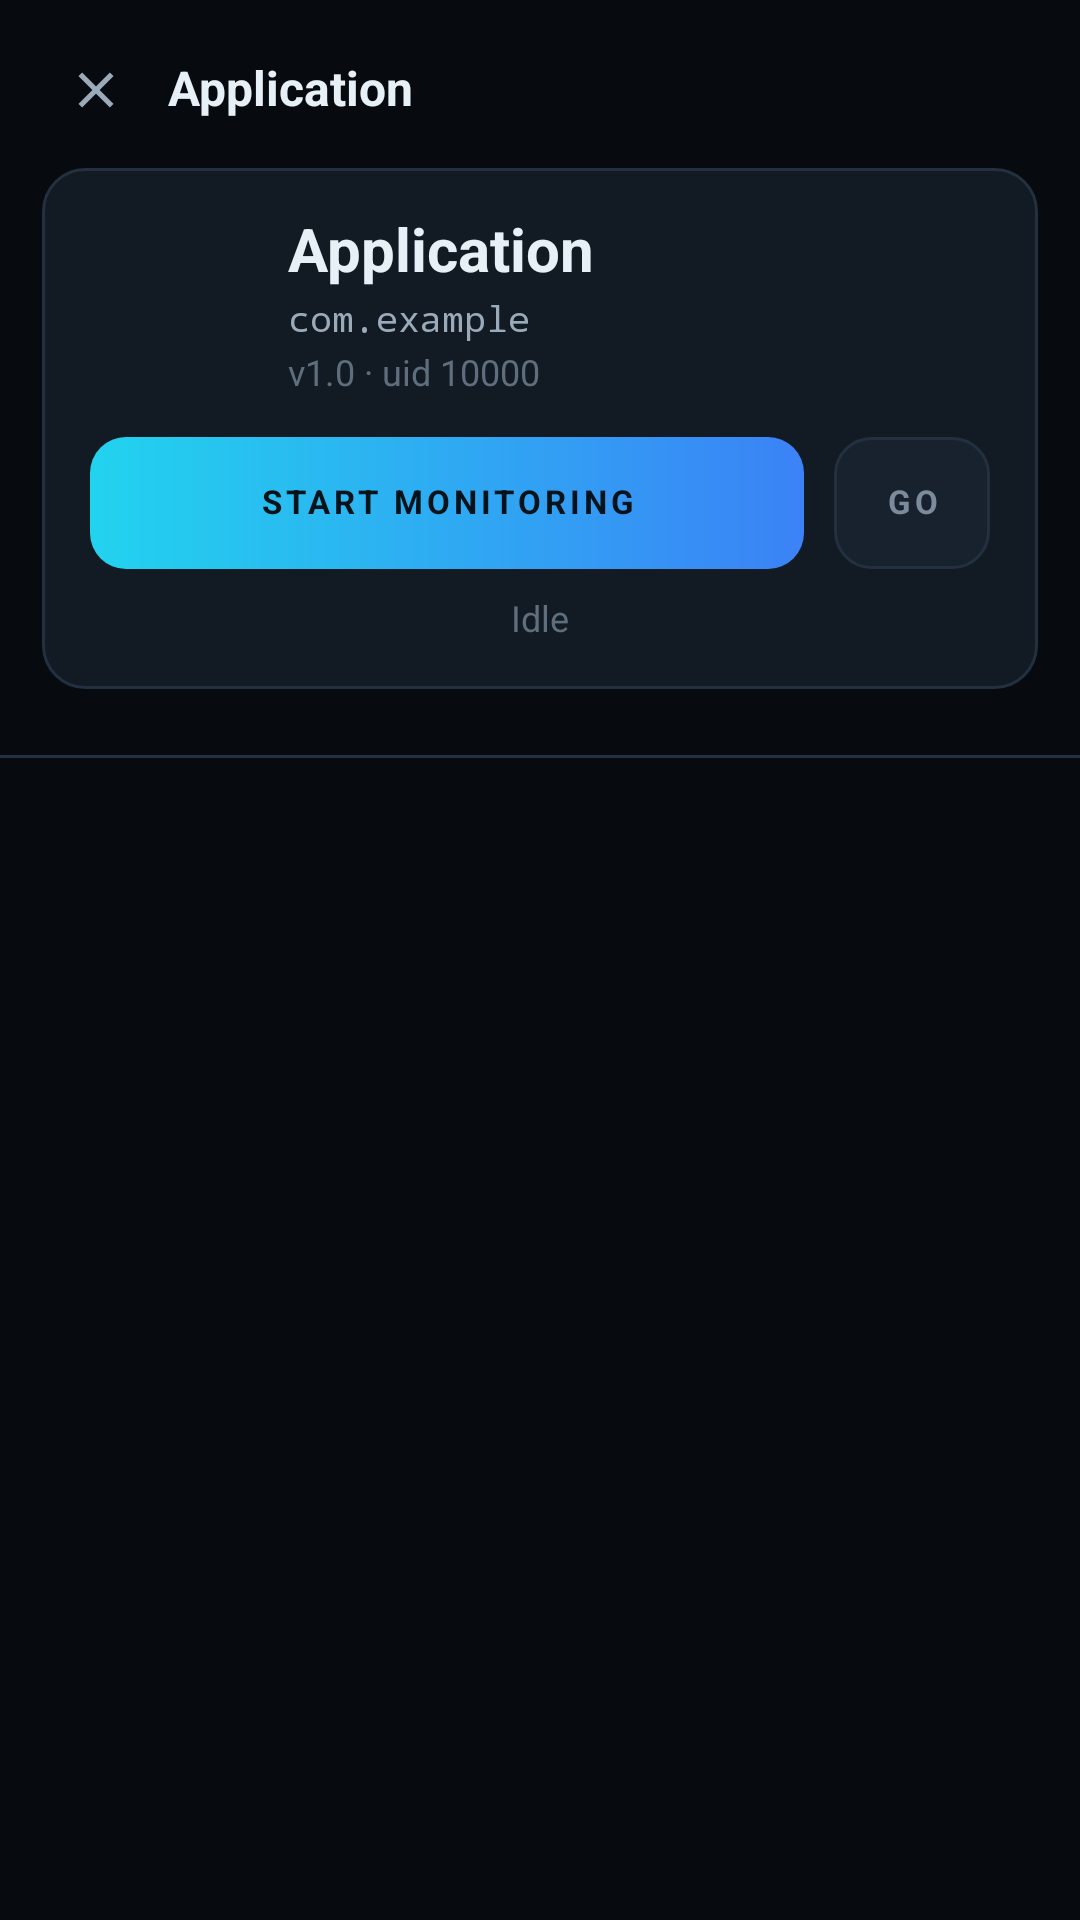

Here is an Android app screen rendered from its layout file. Give the layout XML and the strings, colors and styles it references.
<!-- AndroidManifest.xml: application theme AppTheme -->
<!-- res/layout/activity_detail.xml -->
<?xml version="1.0" encoding="utf-8"?>
<LinearLayout xmlns:android="http://schemas.android.com/apk/res/android"
    android:layout_width="match_parent"
    android:layout_height="match_parent"
    android:orientation="vertical"
    android:background="@color/bg"
    android:fitsSystemWindows="true">

    <LinearLayout
        android:layout_width="match_parent"
        android:layout_height="wrap_content"
        android:orientation="horizontal"
        android:gravity="center_vertical"
        android:paddingStart="12dp"
        android:paddingEnd="16dp"
        android:paddingTop="10dp">

        <ImageView
            android:id="@+id/backButton"
            android:layout_width="40dp"
            android:layout_height="40dp"
            android:padding="10dp"
            android:src="@drawable/ic_close"
            android:contentDescription="@string/back"
            android:clickable="true"
            android:focusable="true" />

        <TextView
            android:id="@+id/headerTitle"
            style="@style/T.headline"
            android:layout_width="0dp"
            android:layout_height="wrap_content"
            android:layout_weight="1"
            android:layout_marginStart="4dp"
            android:maxLines="1"
            android:ellipsize="end"
            android:text="Application" />
    </LinearLayout>

    
    <LinearLayout
        android:layout_width="match_parent"
        android:layout_height="wrap_content"
        android:orientation="vertical"
        android:layout_marginStart="14dp"
        android:layout_marginEnd="14dp"
        android:layout_marginTop="6dp"
        android:background="@drawable/bg_card"
        android:padding="16dp">

        <LinearLayout
            android:layout_width="match_parent"
            android:layout_height="wrap_content"
            android:orientation="horizontal"
            android:gravity="center_vertical">

            <ImageView
                android:id="@+id/appIcon"
                android:layout_width="52dp"
                android:layout_height="52dp"
                android:contentDescription="@string/app_name" />

            <LinearLayout
                android:layout_width="0dp"
                android:layout_height="wrap_content"
                android:layout_weight="1"
                android:layout_marginStart="14dp"
                android:orientation="vertical">

                <TextView
                    android:id="@+id/appName"
                    style="@style/T.title"
                    android:layout_width="match_parent"
                    android:layout_height="wrap_content"
                    android:maxLines="1"
                    android:ellipsize="end"
                    android:text="Application" />

                <TextView
                    android:id="@+id/appPackage"
                    style="@style/T.mono"
                    android:layout_width="match_parent"
                    android:layout_height="wrap_content"
                    android:layout_marginTop="4dp"
                    android:text="com.example" />

                <TextView
                    android:id="@+id/appMeta"
                    style="@style/T.small"
                    android:layout_width="match_parent"
                    android:layout_height="wrap_content"
                    android:layout_marginTop="4dp"
                    android:text="v1.0 · uid 10000" />
            </LinearLayout>
        </LinearLayout>

        <LinearLayout
            android:layout_width="match_parent"
            android:layout_height="wrap_content"
            android:orientation="horizontal"
            android:layout_marginTop="14dp"
            android:baselineAligned="false">

            <TextView
                android:id="@+id/monitorButton"
                style="@style/T.label"
                android:layout_width="0dp"
                android:layout_height="44dp"
                android:layout_weight="1"
                android:gravity="center"
                android:background="@drawable/bg_button_primary"
                android:textColor="@color/text_on_primary"
                android:clickable="true"
                android:focusable="true"
                android:text="START MONITORING" />

            <TextView
                android:id="@+id/launchButton"
                style="@style/T.label"
                android:layout_width="52dp"
                android:layout_height="44dp"
                android:layout_marginStart="10dp"
                android:gravity="center"
                android:background="@drawable/bg_button_ghost"
                android:clickable="true"
                android:focusable="true"
                android:text="GO" />
        </LinearLayout>

        <TextView
            android:id="@+id/monitorStatus"
            style="@style/T.small"
            android:layout_width="match_parent"
            android:layout_height="wrap_content"
            android:layout_marginTop="10dp"
            android:gravity="center"
            android:text="Idle" />
    </LinearLayout>

    
    <LinearLayout
        android:id="@+id/liveStats"
        android:layout_width="match_parent"
        android:layout_height="wrap_content"
        android:orientation="horizontal"
        android:layout_marginStart="14dp"
        android:layout_marginEnd="14dp"
        android:layout_marginTop="10dp"
        android:baselineAligned="false" />

    
    <HorizontalScrollView
        android:layout_width="match_parent"
        android:layout_height="wrap_content"
        android:scrollbars="none"
        android:layout_marginTop="12dp"
        android:clipToPadding="false">

        <LinearLayout
            android:id="@+id/tabRow"
            android:layout_width="wrap_content"
            android:layout_height="wrap_content"
            android:orientation="horizontal"
            android:paddingStart="10dp"
            android:paddingEnd="10dp" />
    </HorizontalScrollView>

    <View
        android:layout_width="match_parent"
        android:layout_height="1dp"
        android:background="@color/stroke" />

    <FrameLayout
        android:id="@+id/tabContent"
        android:layout_width="match_parent"
        android:layout_height="0dp"
        android:layout_weight="1" />
</LinearLayout>
<!-- resources referenced by this layout -->
<resources>
  <color name="bg">#FF070B10</color>
  <color name="stroke">#FF22303F</color>
  <color name="text_on_primary">#FF04121A</color>
  <!-- drawable bg_button_ghost (drawable) -->
  <?xml version="1.0" encoding="utf-8"?>
  <shape xmlns:android="http://schemas.android.com/apk/res/android" android:shape="rectangle">
      <solid android:color="@color/surface_alt" />
      <corners android:radius="12dp" />
      <stroke android:width="1dp" android:color="@color/stroke" />
  </shape>
  <!-- drawable bg_button_primary (drawable) -->
  <?xml version="1.0" encoding="utf-8"?>
  <shape xmlns:android="http://schemas.android.com/apk/res/android" android:shape="rectangle">
      <gradient
          android:angle="0"
          android:startColor="#FF22D3EE"
          android:endColor="#FF3B82F6" />
      <corners android:radius="12dp" />
  </shape>
  <!-- drawable bg_card (drawable) -->
  <?xml version="1.0" encoding="utf-8"?>
  <shape xmlns:android="http://schemas.android.com/apk/res/android" android:shape="rectangle">
      <solid android:color="@color/surface" />
      <corners android:radius="@dimen/card_radius" />
      <stroke android:width="1dp" android:color="@color/stroke" />
  </shape>
  <!-- drawable ic_close (drawable) -->
  <?xml version="1.0" encoding="utf-8"?>
  <vector xmlns:android="http://schemas.android.com/apk/res/android"
      android:width="24dp"
      android:height="24dp"
      android:viewportWidth="24"
      android:viewportHeight="24"
      android:tint="@color/text_dim">
      <path
          android:fillColor="#FFFFFFFF"
          android:pathData="M19,6.41L17.59,5 12,10.59 6.41,5 5,6.41 10.59,12 5,17.59 6.41,19 12,13.41 17.59,19 19,17.59 13.41,12z" />
  </vector>
  <string name="app_name">AppLens</string>
  <string name="back">Back</string>
  <style name="T.headline">
          <item name="android:textSize">@dimen/text_headline</item>
          <item name="android:textStyle">bold</item>
          <item name="android:textColor">@color/text</item>
      </style>
  <style name="T.label">
          <item name="android:textSize">@dimen/text_tiny</item>
          <item name="android:textColor">@color/muted</item>
          <item name="android:textAllCaps">true</item>
          <item name="android:letterSpacing">0.12</item>
          <item name="android:textStyle">bold</item>
      </style>
  <style name="T.mono">
          <item name="android:textSize">@dimen/text_small</item>
          <item name="android:fontFamily">monospace</item>
          <item name="android:textColor">@color/text_dim</item>
          <item name="android:includeFontPadding">false</item>
      </style>
  <style name="T.small">
          <item name="android:textSize">@dimen/text_small</item>
          <item name="android:textColor">@color/text_faint</item>
      </style>
  <style name="T.title">
          <item name="android:textSize">@dimen/text_title</item>
          <item name="android:textStyle">bold</item>
          <item name="android:textColor">@color/text</item>
      </style>
  <color name="surface_alt">#FF18222E</color>
  <color name="surface">#FF121A24</color>
  <dimen name="card_radius">14dp</dimen>
  <color name="text_dim">#FF9AAAB9</color>
  <dimen name="text_headline">16sp</dimen>
  <color name="text">#FFE8F0F7</color>
  <dimen name="text_tiny">11sp</dimen>
  <color name="muted">#FF7C8B9B</color>
  <dimen name="text_small">12sp</dimen>
  <color name="text_faint">#FF5F6E7D</color>
  <dimen name="text_title">20sp</dimen>
  <color name="accent">#FF22D3EE</color>
  <color name="bg_elevated">#FF0D131B</color>
</resources>
